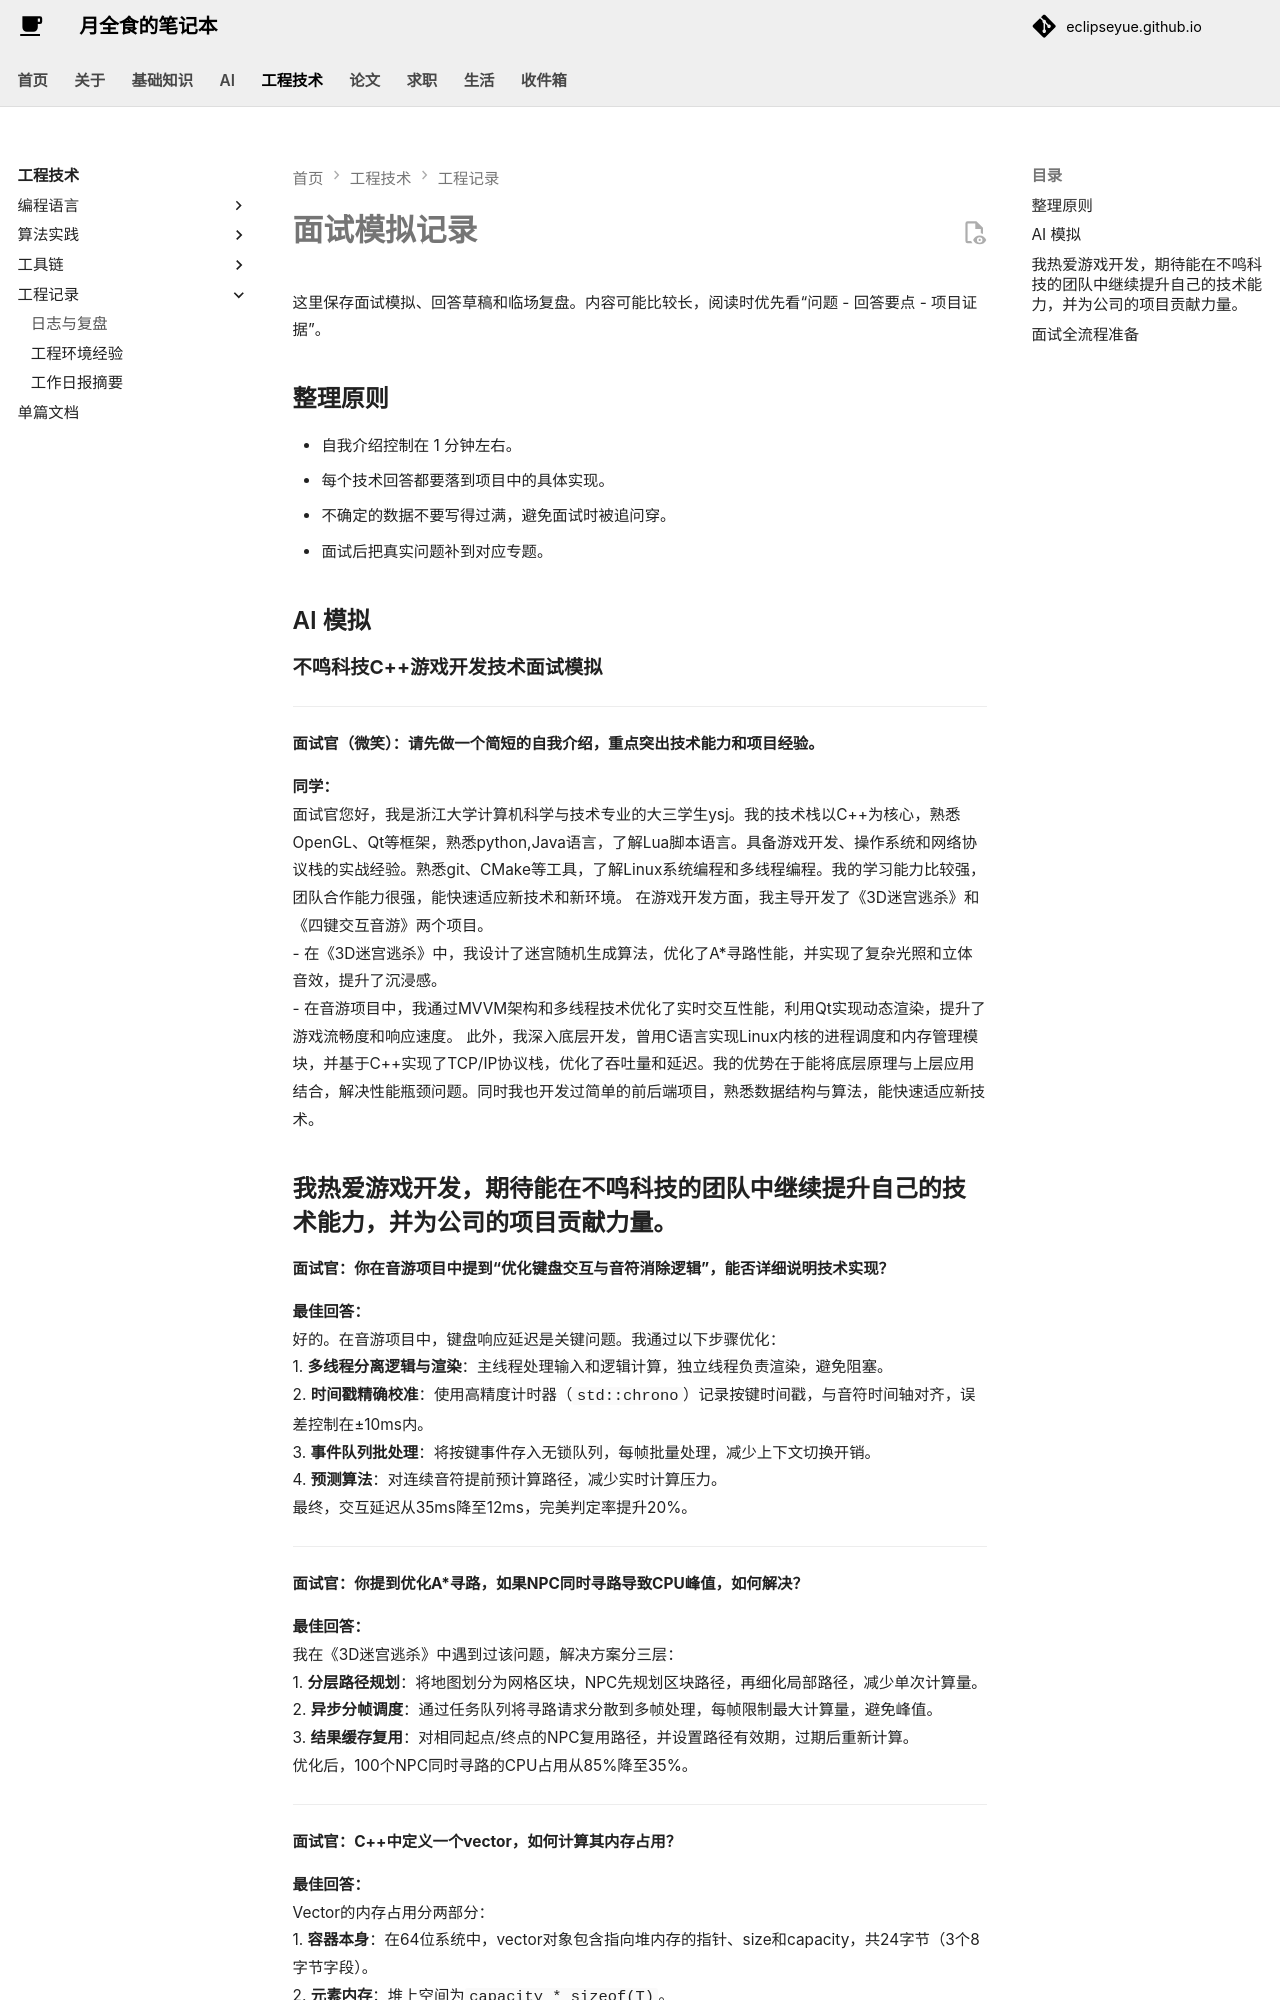

repository: EclipseYue/eclipseyue.github.io · page: Tech/logs/record/index.html · generator: mkdocs

# 面试模拟记录

这里保存面试模拟、回答草稿和临场复盘。内容可能比较长，阅读时优先看“问题 - 回答要点 - 项目证据”。

## 整理原则

- 自我介绍控制在 1 分钟左右。
- 每个技术回答都要落到项目中的具体实现。
- 不确定的数据不要写得过满，避免面试时被追问穿。
- 面试后把真实问题补到对应专题。

## AI 模拟

### **不鸣科技C++游戏开发技术面试模拟**

---

#### **面试官（微笑）：请先做一个简短的自我介绍，重点突出技术能力和项目经验。**
**同学：**  
面试官您好，我是浙江大学计算机科学与技术专业的大三学生ysj。我的技术栈以C++为核心，熟悉OpenGL、Qt等框架，熟悉python,Java语言，了解Lua脚本语言。具备游戏开发、操作系统和网络协议栈的实战经验。熟悉git、CMake等工具，了解Linux系统编程和多线程编程。我的学习能力比较强，团队合作能力很强，能快速适应新技术和新环境。
在游戏开发方面，我主导开发了《3D迷宫逃杀》和《四键交互音游》两个项目。  
- 在《3D迷宫逃杀》中，我设计了迷宫随机生成算法，优化了A*寻路性能，并实现了复杂光照和立体音效，提升了沉浸感。  
- 在音游项目中，我通过MVVM架构和多线程技术优化了实时交互性能，利用Qt实现动态渲染，提升了游戏流畅度和响应速度。
此外，我深入底层开发，曾用C语言实现Linux内核的进程调度和内存管理模块，并基于C++实现了TCP/IP协议栈，优化了吞吐量和延迟。我的优势在于能将底层原理与上层应用结合，解决性能瓶颈问题。同时我也开发过简单的前后端项目，熟悉数据结构与算法，能快速适应新技术。

我热爱游戏开发，期待能在不鸣科技的团队中继续提升自己的技术能力，并为公司的项目贡献力量。
---

#### **面试官：你在音游项目中提到“优化键盘交互与音符消除逻辑”，能否详细说明技术实现？**
**最佳回答：**  
好的。在音游项目中，键盘响应延迟是关键问题。我通过以下步骤优化：  
1. **多线程分离逻辑与渲染**：主线程处理输入和逻辑计算，独立线程负责渲染，避免阻塞。  
2. **时间戳精确校准**：使用高精度计时器（`std::chrono`）记录按键时间戳，与音符时间轴对齐，误差控制在±10ms内。  
3. **事件队列批处理**：将按键事件存入无锁队列，每帧批量处理，减少上下文切换开销。  
4. **预测算法**：对连续音符提前预计算路径，减少实时计算压力。  
最终，交互延迟从35ms降至12ms，完美判定率提升20%。

---

#### **面试官：你提到优化A*寻路，如果NPC同时寻路导致CPU峰值，如何解决？**
**最佳回答：**  
我在《3D迷宫逃杀》中遇到过该问题，解决方案分三层：  
1. **分层路径规划**：将地图划分为网格区块，NPC先规划区块路径，再细化局部路径，减少单次计算量。  
2. **异步分帧调度**：通过任务队列将寻路请求分散到多帧处理，每帧限制最大计算量，避免峰值。  
3. **结果缓存复用**：对相同起点/终点的NPC复用路径，并设置路径有效期，过期后重新计算。  
优化后，100个NPC同时寻路的CPU占用从85%降至35%。

---

#### **面试官：C++中定义一个vector，如何计算其内存占用？**
**最佳回答：**  
Vector的内存占用分两部分：  
1. **容器本身**：在64位系统中，vector对象包含指向堆内存的指针、size和capacity，共24字节（3个8字节字段）。  
2. **元素内存**：堆上空间为`capacity * sizeof(T)`。  
例如，`vector<int> v(10)`在64位下，总内存为24 + 10*4 = 64字节。  
但需注意：  
- 内存对齐可能导致实际分配大于计算值。  
- 若T为自定义类，需考虑其内存结构。

---
